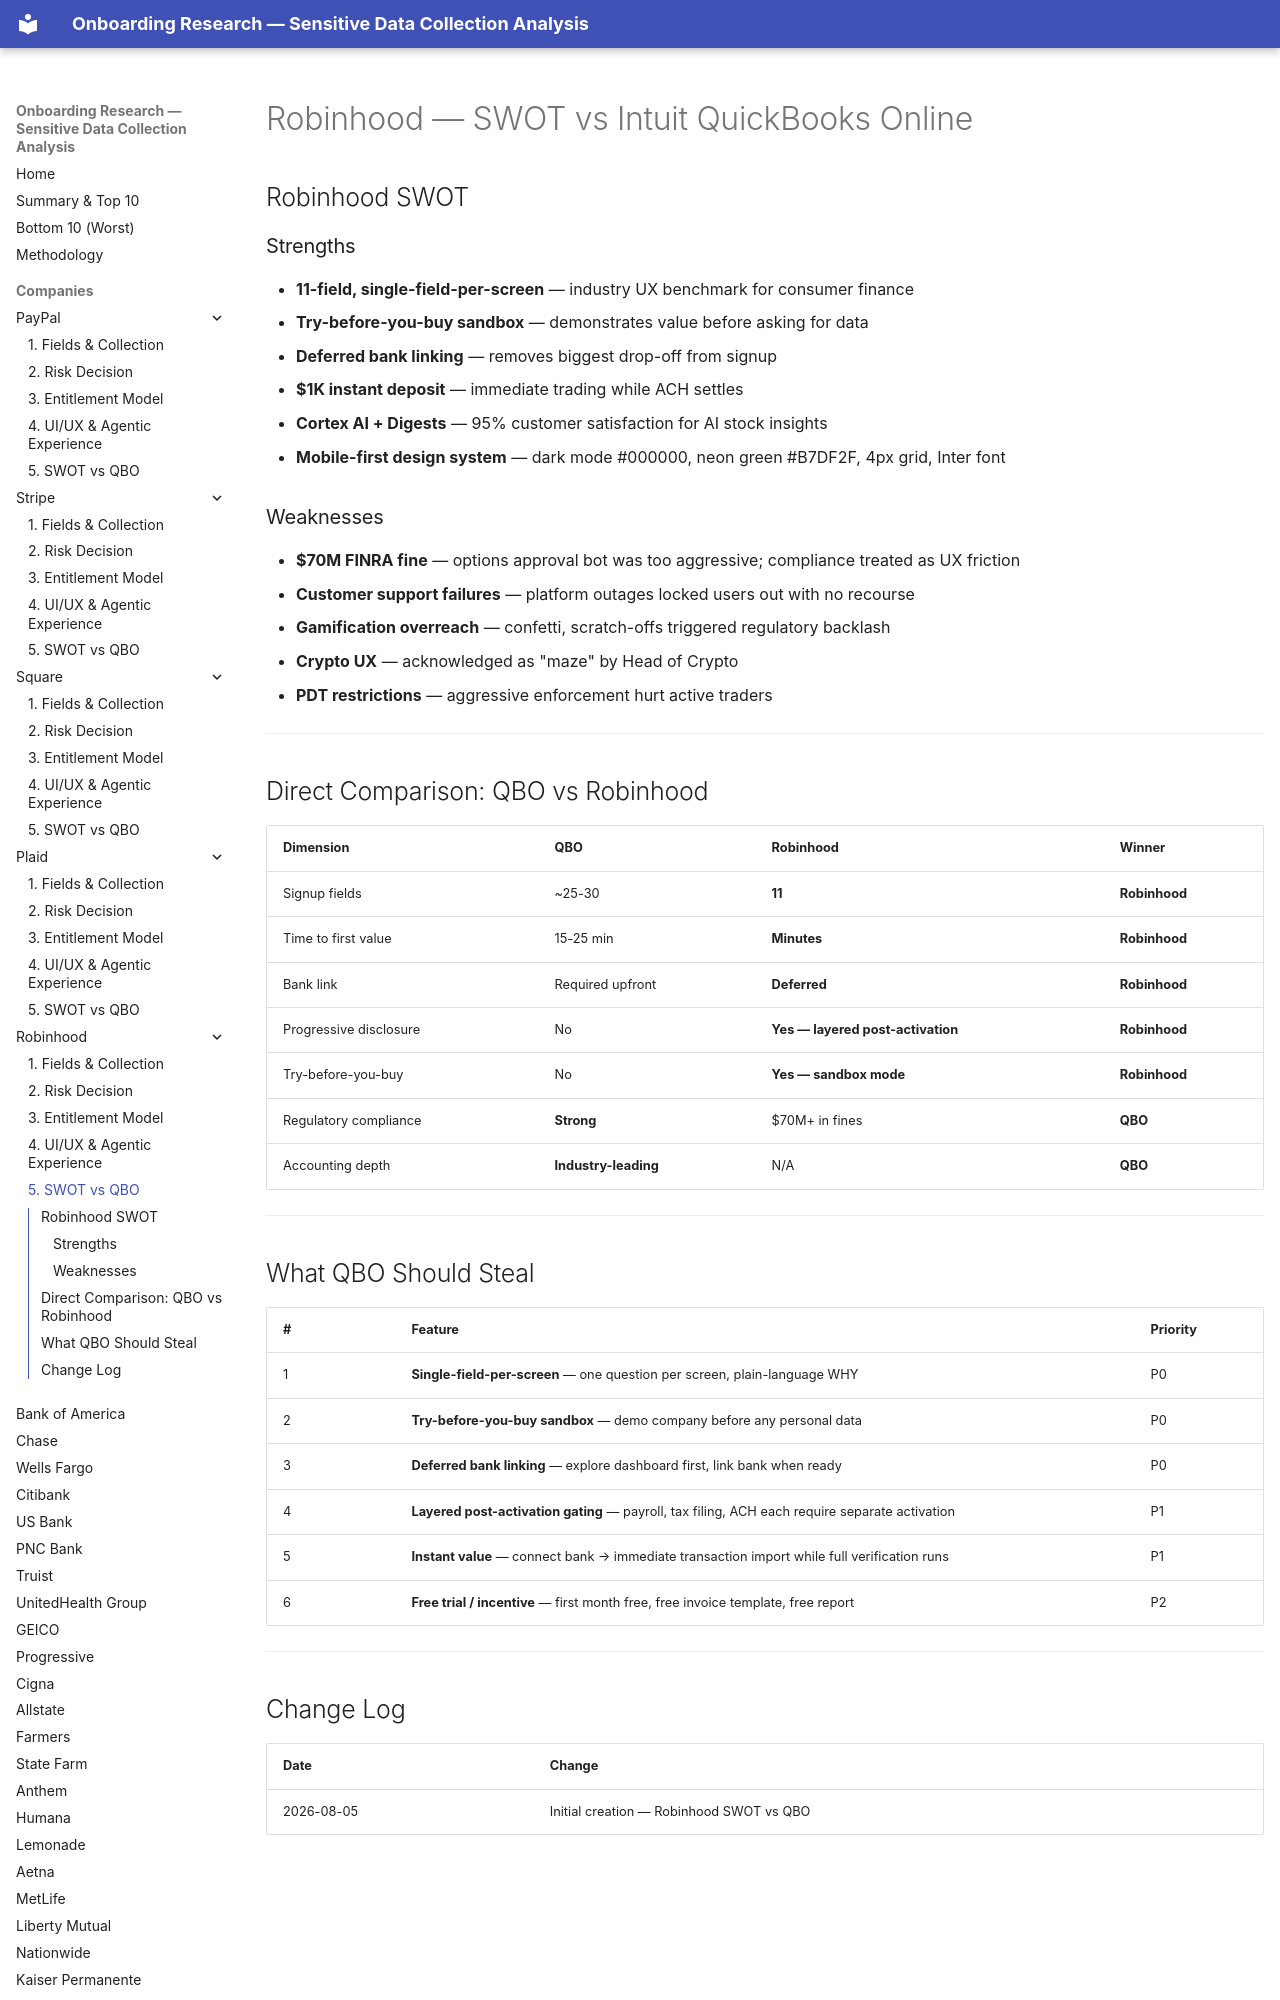

repository: cicidi/deterministic-ai-agent · page: robinhood/05-swot-vs-qbo/index.html · generator: mkdocs

# Robinhood — SWOT vs Intuit QuickBooks Online

## Robinhood SWOT

### Strengths
- **11-field, single-field-per-screen** — industry UX benchmark for consumer finance
- **Try-before-you-buy sandbox** — demonstrates value before asking for data
- **Deferred bank linking** — removes biggest drop-off from signup
- **$1K instant deposit** — immediate trading while ACH settles
- **Cortex AI + Digests** — 95% customer satisfaction for AI stock insights
- **Mobile-first design system** — dark mode #000000, neon green #B7DF2F, 4px grid, Inter font

### Weaknesses
- **$70M FINRA fine** — options approval bot was too aggressive; compliance treated as UX friction
- **Customer support failures** — platform outages locked users out with no recourse
- **Gamification overreach** — confetti, scratch-offs triggered regulatory backlash
- **Crypto UX** — acknowledged as "maze" by Head of Crypto
- **PDT restrictions** — aggressive enforcement hurt active traders

---
